Run: headless pygame with SDL's dummy video driver; simulated clock (each Clock.tick advances the game by its frame time, no real sleeping); random seed 0; keys injected as events and as key.get_pressed() state; no mouse input.
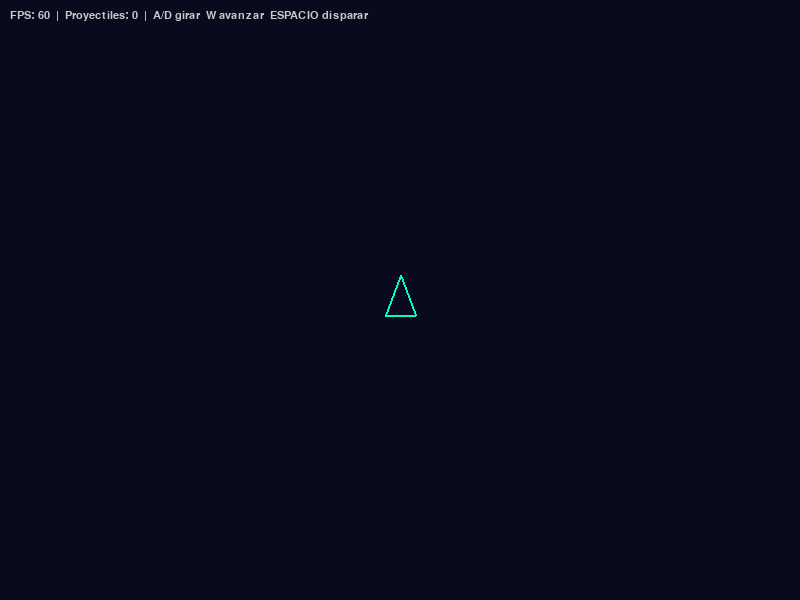
Frame 1 of 4 · flips 1–60 · no input
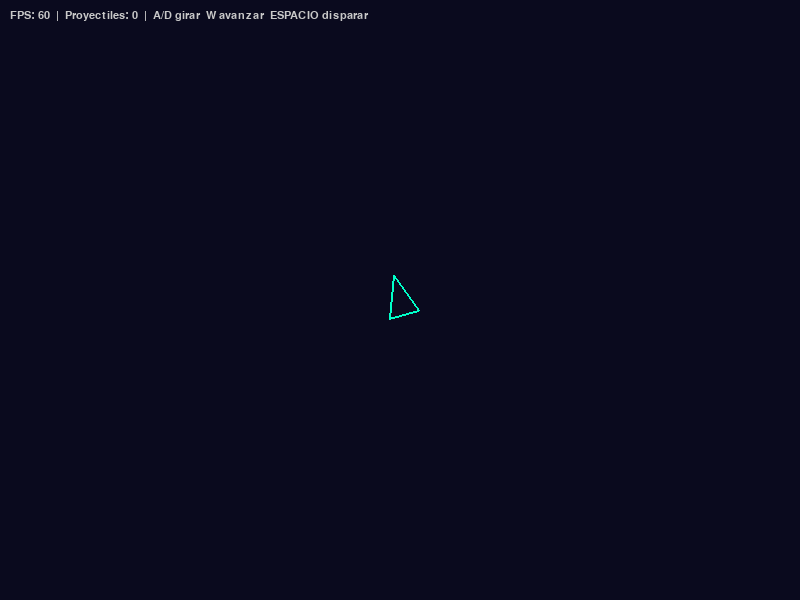
Frame 2 of 4 · flips 61–180 · tapped SPACE, RETURN · held RIGHT (→), D
Frame 3 of 4 · flips 181–300 · held DOWN (↓), S · screen unchanged from frame 2, image omitted
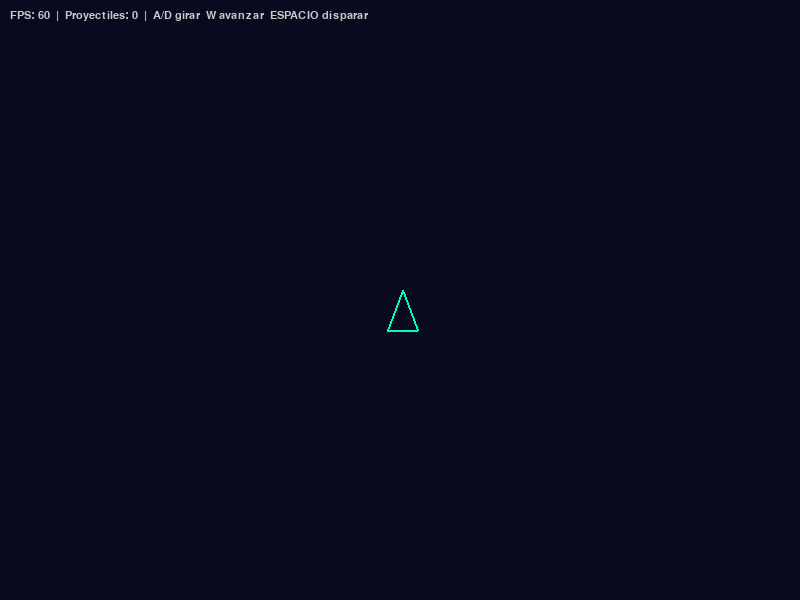
Frame 4 of 4 · flips 301–420 · held LEFT (←), A, UP (↑), W

The pygame program that drew these frames:

import pygame
import math

# ---------------- Configuración ----------------
WIDTH, HEIGHT = 800, 600
FPS = 60

# Colores
FONDO = (10, 10, 30)
COLOR_NAVE = (0, 255, 200)
COLOR_PROYECTIL = (255, 220, 0)

# ---------------- Inicialización ----------------
pygame.init()
pantalla = pygame.display.set_mode((WIDTH, HEIGHT), pygame.DOUBLEBUF)
pygame.display.set_caption("Nave Vectorial")
reloj = pygame.time.Clock()
fuente = pygame.font.SysFont("consolas", 16)

# ---------------- Modelo local de la nave ----------------
# Proa en (0, -25). El centroide local está cerca de (0, 0).
MODELO_NAVE = [
    (0, -25),    # proa
    (-15, 15),   # ala izquierda
    (15, 15),    # ala derecha
]

# ---------------- Estado de la nave ----------------
nave_x, nave_y = 400.0, 300.0
nave_angulo = 0.0          # radianes, 0 = apuntando hacia arriba
VEL_ROTACION = math.radians(180)  # rad/s
VEL_AVANCE = 200.0         # px/s

# ---------------- Proyectiles ----------------
proyectiles = []           # lista de dicts
COOLDOWN = 0.25            # 250 ms
ultimo_disparo = -COOLDOWN
VIDA_PROYECTIL = 3.0       # segundos
VEL_PROYECTIL = 500.0      # px/s (más rápido que la nave)


def transformar_vertices():
    """Rota y traslada el modelo local al espacio de pantalla."""
    cos_a, sin_a = math.cos(nave_angulo), math.sin(nave_angulo)
    vertices = []
    for vx, vy in MODELO_NAVE:
        rx = vx * cos_a - vy * sin_a
        ry = vx * sin_a + vy * cos_a
        vertices.append((nave_x + rx, nave_y + ry))
    return vertices


def punta_nave():
    """Calcula la posición exacta de la proa en pantalla."""
    cos_a, sin_a = math.cos(nave_angulo), math.sin(nave_angulo)
    vx, vy = MODELO_NAVE[0]  # (0, -25)
    return (nave_x + vx * cos_a - vy * sin_a,
            nave_y + vx * sin_a + vy * cos_a)


def envolver(x, y):
    """Reto opcional: pantalla envolvente."""
    return x % WIDTH, y % HEIGHT


def disparar(tiempo_actual):
    global ultimo_disparo
    if tiempo_actual - ultimo_disparo < COOLDOWN:
        return
    ultimo_disparo = tiempo_actual
    px, py = punta_nave()
    # Dirección de la proa: (sin, -cos) para ángulo 0 apuntando arriba
    vx = math.sin(nave_angulo) * VEL_PROYECTIL
    vy = -math.cos(nave_angulo) * VEL_PROYECTIL
    proyectiles.append({
        "x": px, "y": py,
        "vx": vx, "vy": vy,
        "vida": VIDA_PROYECTIL,
    })


# ---------------- Bucle principal ----------------
ejecutando = True
while ejecutando:
    dt = reloj.tick(FPS) / 1000.0
    tiempo_actual = pygame.time.get_ticks() / 1000.0

    # ----- Eventos -----
    for evento in pygame.event.get():
        if evento.type == pygame.QUIT:
            ejecutando = False
        elif evento.type == pygame.KEYDOWN:
            if evento.key == pygame.K_SPACE:
                disparar(tiempo_actual)

    # ----- Entrada continua -----
    teclas = pygame.key.get_pressed()
    if teclas[pygame.K_a] or teclas[pygame.K_LEFT]:
        nave_angulo -= VEL_ROTACION * dt
    if teclas[pygame.K_d] or teclas[pygame.K_RIGHT]:
        nave_angulo += VEL_ROTACION * dt

    if teclas[pygame.K_w] or teclas[pygame.K_UP]:
        nave_x += math.sin(nave_angulo) * VEL_AVANCE * dt
        nave_y += -math.cos(nave_angulo) * VEL_AVANCE * dt

    # Reto opcional: wrapping de la nave
    nave_x, nave_y = envolver(nave_x, nave_y)

    # ----- Actualizar proyectiles -----
    for p in proyectiles:
        p["x"] += p["vx"] * dt
        p["y"] += p["vy"] * dt
        p["vida"] -= dt

    # Eliminar por vida o por salir de los bordes
    proyectiles = [
        p for p in proyectiles
        if p["vida"] > 0 and 0 <= p["x"] <= WIDTH and 0 <= p["y"] <= HEIGHT
    ]

    # ----- Dibujo -----
    pantalla.fill(FONDO)

    # Nave
    pygame.draw.polygon(pantalla, COLOR_NAVE, transformar_vertices(), 2)

    # Proyectiles
    for p in proyectiles:
        pygame.draw.circle(pantalla, COLOR_PROYECTIL, (int(p["x"]), int(p["y"])), 3)

    # HUD
    hud = fuente.render(
        f"FPS: {reloj.get_fps():.0f}  |  Proyectiles: {len(proyectiles)}  |  "
        f"A/D girar  W avanzar  ESPACIO disparar",
        True, (200, 200, 200)
    )
    pantalla.blit(hud, (10, 10))

    pygame.display.flip()

pygame.quit()
